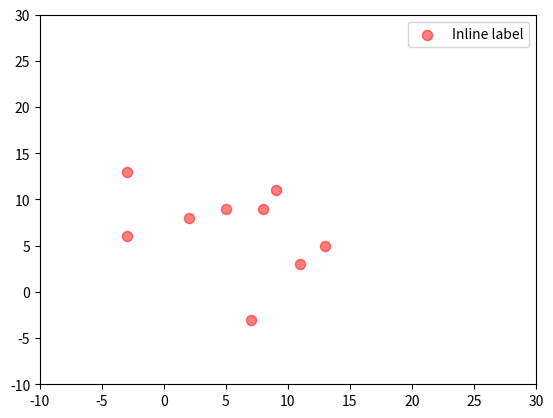

Python code for this plot:
import numpy as np
import matplotlib.pyplot as plt


data1=[5, 9, 11, -3, 7, -3, 13, 2,  8]
data2=[9, 11, 3, 6, -3, 13, 5,  8, 9]
plt.figure()

plt.scatter(data1, data2, s=53, c="red", alpha=0.5,  label='Inline label' )
plt.xlim([-10,30])
plt.ylim([-10,30])
#plt.autoscale(enable=True, axis='y')

plt.legend()
plt.show()


